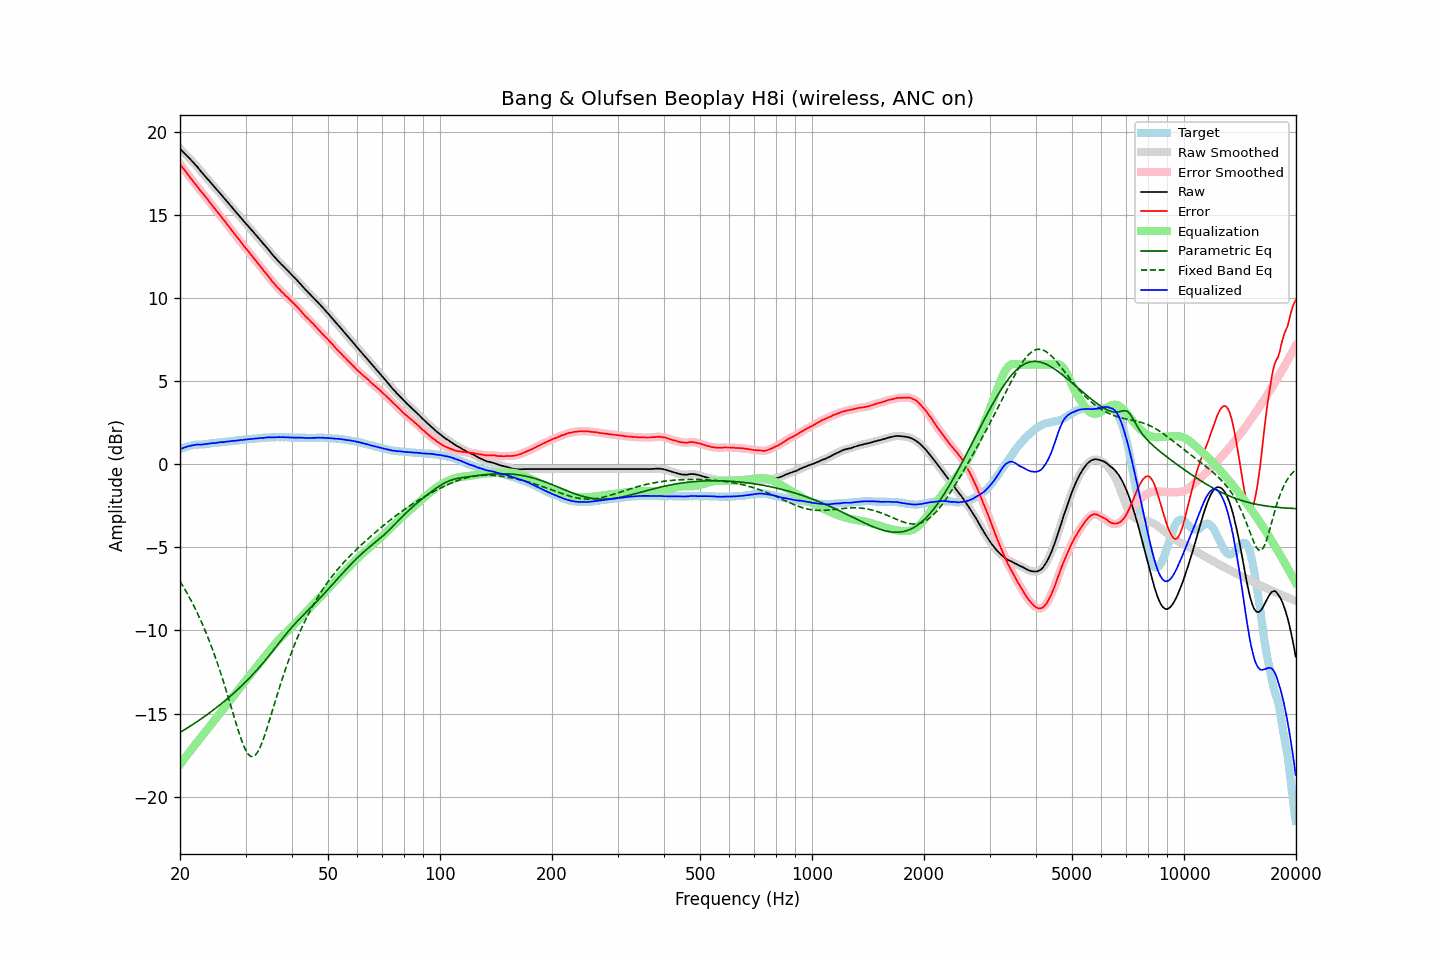

The file beside this chart, header and first rows:
frequency, raw, error, smoothed, error_smoothed, equalization, parametric_eq, fixed_band_eq, equalized_raw, equalized_smoothed, target
20.00, 18.98, 18.07, 18.98, 18.07, -18.07, -16.14, -7.04, 0.91, 0.91, 0.91
20.20, 18.88, 17.93, 18.89, 17.94, -17.94, -16.08, -7.19, 0.95, 0.95, 0.95
20.40, 18.79, 17.80, 18.79, 17.81, -17.81, -16.02, -7.35, 0.98, 0.98, 0.99
20.61, 18.70, 17.69, 18.70, 17.68, -17.68, -15.96, -7.52, 1.02, 1.02, 1.01
20.81, 18.60, 17.55, 18.60, 17.55, -17.55, -15.90, -7.68, 1.05, 1.05, 1.05
21.02, 18.50, 17.42, 18.50, 17.42, -17.42, -15.84, -7.86, 1.08, 1.08, 1.09
21.23, 18.40, 17.30, 18.40, 17.29, -17.30, -15.78, -8.03, 1.11, 1.10, 1.11
21.44, 18.29, 17.17, 18.30, 17.17, -17.17, -15.72, -8.22, 1.12, 1.12, 1.13
21.66, 18.20, 17.05, 18.19, 17.05, -17.05, -15.65, -8.40, 1.15, 1.14, 1.15
21.87, 18.08, 16.93, 18.09, 16.93, -16.92, -15.59, -8.60, 1.16, 1.16, 1.16
22.09, 17.98, 16.81, 17.98, 16.81, -16.80, -15.53, -8.79, 1.18, 1.18, 1.18
22.31, 17.87, 16.69, 17.87, 16.68, -16.68, -15.46, -9.00, 1.19, 1.18, 1.19
22.54, 17.75, 16.56, 17.75, 16.56, -16.56, -15.40, -9.20, 1.18, 1.19, 1.19
22.76, 17.62, 16.43, 17.63, 16.44, -16.44, -15.33, -9.42, 1.18, 1.19, 1.19
22.99, 17.51, 16.32, 17.51, 16.32, -16.32, -15.26, -9.63, 1.19, 1.19, 1.19
23.22, 17.40, 16.20, 17.40, 16.20, -16.20, -15.19, -9.86, 1.21, 1.21, 1.20
23.45, 17.29, 16.08, 17.29, 16.08, -16.08, -15.12, -10.09, 1.22, 1.22, 1.21
23.69, 17.19, 15.96, 17.18, 15.96, -15.95, -15.05, -10.33, 1.23, 1.23, 1.22
23.92, 17.07, 15.83, 17.07, 15.83, -15.83, -14.98, -10.57, 1.24, 1.24, 1.24
24.16, 16.96, 15.70, 16.96, 15.71, -15.71, -14.91, -10.82, 1.26, 1.26, 1.26
24.40, 16.85, 15.58, 16.85, 15.58, -15.58, -14.84, -11.08, 1.27, 1.27, 1.27
24.65, 16.73, 15.46, 16.74, 15.46, -15.46, -14.77, -11.34, 1.27, 1.28, 1.27
24.89, 16.62, 15.33, 16.62, 15.34, -15.34, -14.69, -11.61, 1.28, 1.29, 1.29
25.14, 16.51, 15.21, 16.51, 15.21, -15.22, -14.62, -11.89, 1.30, 1.30, 1.30
25.39, 16.40, 15.09, 16.40, 15.09, -15.09, -14.54, -12.17, 1.31, 1.31, 1.31
25.65, 16.29, 14.98, 16.29, 14.97, -14.97, -14.46, -12.47, 1.32, 1.32, 1.32
25.91, 16.19, 14.86, 16.18, 14.85, -14.85, -14.38, -12.77, 1.34, 1.33, 1.33
26.16, 16.06, 14.72, 16.07, 14.73, -14.73, -14.31, -13.07, 1.33, 1.34, 1.34
26.43, 15.96, 14.61, 15.95, 14.60, -14.60, -14.23, -13.38, 1.35, 1.35, 1.35
26.69, 15.84, 14.48, 15.84, 14.48, -14.48, -14.14, -13.70, 1.36, 1.36, 1.37
26.96, 15.73, 14.35, 15.73, 14.35, -14.35, -14.06, -14.02, 1.37, 1.37, 1.37
27.23, 15.62, 14.23, 15.61, 14.23, -14.23, -13.98, -14.35, 1.39, 1.38, 1.38
27.50, 15.50, 14.10, 15.50, 14.10, -14.10, -13.89, -14.67, 1.40, 1.40, 1.40
27.77, 15.38, 13.98, 15.39, 13.98, -13.98, -13.81, -15.00, 1.40, 1.41, 1.40
28.05, 15.27, 13.85, 15.27, 13.85, -13.85, -13.72, -15.32, 1.42, 1.42, 1.42
28.33, 15.15, 13.73, 15.16, 13.73, -13.73, -13.63, -15.64, 1.42, 1.43, 1.42
28.62, 15.05, 13.61, 15.05, 13.61, -13.61, -13.54, -15.96, 1.44, 1.44, 1.44
28.90, 14.93, 13.49, 14.93, 13.49, -13.48, -13.45, -16.25, 1.45, 1.45, 1.45
29.19, 14.82, 13.37, 14.82, 13.36, -13.36, -13.36, -16.54, 1.46, 1.46, 1.46
29.48, 14.70, 13.23, 14.71, 13.23, -13.24, -13.27, -16.79, 1.47, 1.47, 1.48
29.78, 14.59, 13.11, 14.60, 13.11, -13.11, -13.17, -17.03, 1.48, 1.48, 1.48
30.08, 14.49, 12.99, 14.48, 12.99, -12.99, -13.08, -17.22, 1.49, 1.49, 1.49
30.38, 14.38, 12.87, 14.38, 12.87, -12.87, -12.98, -17.39, 1.50, 1.50, 1.50
30.68, 14.26, 12.75, 14.26, 12.75, -12.75, -12.88, -17.49, 1.51, 1.51, 1.51
30.99, 14.16, 12.64, 14.16, 12.63, -12.63, -12.78, -17.58, 1.52, 1.52, 1.52
31.30, 14.05, 12.52, 14.04, 12.51, -12.51, -12.68, -17.58, 1.53, 1.53, 1.53
31.61, 13.93, 12.39, 13.93, 12.39, -12.39, -12.57, -17.57, 1.54, 1.54, 1.55
31.93, 13.82, 12.27, 13.82, 12.27, -12.27, -12.47, -17.48, 1.54, 1.55, 1.55
32.24, 13.70, 12.15, 13.70, 12.15, -12.15, -12.36, -17.37, 1.55, 1.55, 1.55
32.57, 13.59, 12.03, 13.59, 12.03, -12.03, -12.25, -17.19, 1.57, 1.56, 1.56
32.89, 13.48, 11.90, 13.48, 11.91, -11.91, -12.14, -16.99, 1.58, 1.57, 1.58
33.22, 13.37, 11.79, 13.37, 11.79, -11.79, -12.03, -16.75, 1.59, 1.58, 1.58
33.55, 13.25, 11.66, 13.26, 11.66, -11.67, -11.92, -16.50, 1.59, 1.59, 1.60
33.89, 13.14, 11.55, 13.15, 11.55, -11.54, -11.80, -16.21, 1.60, 1.60, 1.60
34.23, 13.03, 11.42, 13.03, 11.42, -11.42, -11.68, -15.92, 1.61, 1.61, 1.61
34.57, 12.92, 11.31, 12.92, 11.30, -11.30, -11.56, -15.61, 1.63, 1.62, 1.61
34.92, 12.80, 11.18, 12.80, 11.18, -11.18, -11.44, -15.29, 1.62, 1.62, 1.62
35.27, 12.68, 11.05, 12.68, 11.06, -11.06, -11.32, -14.97, 1.62, 1.62, 1.63
35.62, 12.56, 10.94, 12.56, 10.94, -10.94, -11.20, -14.65, 1.62, 1.62, 1.62
35.97, 12.45, 10.83, 12.45, 10.82, -10.83, -11.08, -14.33, 1.62, 1.62, 1.62
... 635 more rows
